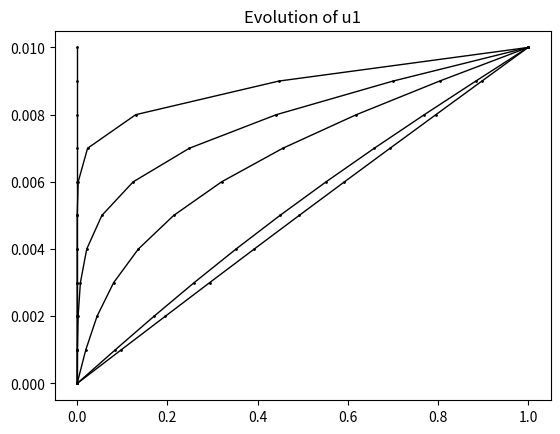

Write the Python code that produced this figure.
import numpy as np
import matplotlib.pyplot as plt
import sys

# 1D incompressive Couette flow
#
# SIMPLE(Semi-Implicit Method for Pressure Linked Equations) method
#
# Free-divergence:      d(u1)/dx + d(u2)/dy = 0
#
# Momentum:             d(ρu1)/dt + d(ρu1^2)/dx + d(ρu1u2)/dy = -d(p)/dx + μ(d^2(u1)/dx^2 + d^2(u1)/dy^2)
#                       d(ρu2)/dt + d(ρu1u2)/dx + d(ρu2^2)/dy = -d(p)/dy + μ(d^2(u2)/dx^2 + d^2(u2)/dy^2)

def checkDiv(u1, u2, dx, dy):
    div = np.zeros((len(u2[:,0]),len(u1[0,:])),dtype=float)
    for i in range(1,len(div[:,0])-1):
        for j in range(1,len(div[0,:])-1):
            div[i,j] = (u1[i+1,j] - u1[i,j])/dx + (u2[i,j+1] - u2[i,j])/dy
    maxDiv = np.max(div)
    return maxDiv

def velBCupdate(u1, u2, U, outu2):
    # upper BC
    u1[:,-1] = U
    u2[:,-1] = 0
    # lower BC
    u1[:,0] = 0
    u2[:,0] = 0
    # inlet
    u1[0,:] = u1[1,:]
    # outlet
    outu2[:] = u2[-1,:]
    u1[-1,:] = u1[-2,:]
    return u1, u2, outu2

def presBCSet(pp):
    # inlet
    pp[0,:] = 0
    # outlet
    pp[-1,:] = 0
    # upper
    pp[:,-1] = 0
    # lower
    pp[:,0] = 0
    return pp

def init():

    def parameterInput():
        Lx = 0.5    #ft
        Ly = 0.01   #ft
        Nx = 21
        Ny = 11
        x = np.linspace(0,Lx, Nx)
        y = np.linspace(0,Ly, Ny)
        U = 1 #ft/s

        rho = 0.002377 #slug/ft^3
        mu = U*Ly*rho/63.6

        dt = 0.001

        return x, y, dt, U, mu, rho

    def originalVariablesInit(x, y):
        p = np.zeros((len(x),len(y)),dtype=float)
        u1 = np.zeros((len(x)+1,len(y)),dtype=float)
        u2 = np.zeros((len(x),len(y)+1),dtype=float)
        inu2 = np.zeros(len(y)+1,dtype=float)   # Ghost Cell:inlet BC
        outu2 = np.zeros(len(y)+1,dtype=float)   #Ghost Cell:outlet BC
        return u1, u2, p, inu2, outu2

    def flowFieldInit(u1, u2, U, pss):
        u1[:,:] = 0
        u2[:,:] = 0
        ps[:,:] = 0
        pp = np.zeros_like(ps)
        u1[14,4] = 0.5 #ft/s

        return u1, u2, ps, pp

    x ,y , dt, U, mu, rho = parameterInput()
    u1, u2, ps, inu2, outu2 = originalVariablesInit(x, y)
    u1, u2, ps, pp = flowFieldInit(u1, u2, U, ps)
    u1, u2, outu2 = velBCupdate(u1, u2, U, outu2)
    pp = presBCSet(pp)

    return x, y, dt, u1, u2, inu2, outu2, ps, pp, rho, mu, U

def tscheme(dx, dy, dt, u1, u2, inu2, outu2, rho, ps, pp, mu, U):

    def semiStep(u1, u2, inu2, outu2, ps, rho, dx, dy, dt, mu):
        # calculate velocity with divergence
        newRhoU1, newRhoU2 = np.zeros_like(u1), np.zeros_like(u2)
        inu2[:] = 0
        outu2[:] = u2[-1,:]
        for i in range(1, len(u1[:,0])-1):
            for j in range(1, len(u1[0,:])-1):
                pI = i - 1
                iu2 = i - 1
                ju2 = j + 1
                presTerm = (ps[pI+1,j] - ps[pI,j])/dx
                visTerm = mu*((u1[i+1,j]-2*u1[i,j]+u1[i-1,j])/dx**2 + (u1[i,j+1]-2*u1[i,j]+u1[i,j-1])/dy**2)
                convTerm = -((rho*u1[i+1,j]**2 - rho*u1[i-1,j]**2)/2/dx +
                             (rho*u1[i,j+1]*(u2[iu2,ju2+1]+u2[iu2+1,ju2+1]) - rho*u1[i,j-1]*(u2[iu2,ju2-1]+u2[iu2+1,ju2-1]))/2/2/dy)
                newRhoU1[i,j] = rho*u1[i,j] + dt*(-presTerm + convTerm + visTerm)

        for j in range(1, len(u2[0,:])-1):
            for i in range(len(u2[:,0])):
                pJ = j - 1
                iu1 = i + 1
                ju1 = j - 1
                if i == 0:
                    presTerm = (ps[i,pJ+1] - ps[i,pJ+1])/dy
                    visTerm = mu*((u2[i+1,j]-2*u2[i,j]+inu2[j])/dx**2 + (u2[i,j+1]-2*u2[i,j]+u2[i,j-1])/dy**2)
                    convTerm = -((rho*u2[i+1,j]*(u1[iu1+1,ju1]+u1[iu1+1,ju1+1]) - rho*inu2[j]*(u1[iu1-1,ju1]+u1[iu1-1,ju1+1]))/2/2/dx+
                                 (rho*u2[i,j+1]**2 - rho*u2[i,j-1]**2)/2/dy)
                    newRhoU2[i,j] = rho*u2[i,j] + dt*(-presTerm + convTerm + visTerm)
                elif i == len(u2[:,0])-1:
                    presTerm = (ps[i,pJ+1] - ps[i,pJ+1])/dy
                    visTerm = mu*((outu2[j]-2*u2[i,j]+u2[i-1,j])/dx**2 + (u2[i,j+1]-2*u2[i,j]+u2[i,j-1])/dy**2)
                    convTerm = -((rho*outu2[j]*(u1[iu1,ju1]+u1[iu1,ju1+1]) - rho*u2[i-1,j]*(u1[iu1-1,ju1]+u1[iu1-1,ju1+1]))/2/2/dx+ #u1[iu1+1,ju1] = u1[iu1,ju1]
                                 (rho*u2[i,j+1]**2 - rho*u2[i,j-1]**2)/2/dy)
                    newRhoU2[i,j] = rho*u2[i,j] + dt*(-presTerm + convTerm + visTerm)
                else:
                    presTerm = (ps[i,pJ+1] - ps[i,pJ+1])/dy
                    visTerm = mu*((u2[i+1,j]-2*u2[i,j]+u2[i-1,j])/dx**2 + (u2[i,j+1]-2*u2[i,j]+u2[i,j-1])/dy**2)
                    convTerm = -((rho*u2[i+1,j]*(u1[iu1+1,ju1]+u1[iu1+1,ju1+1]) - rho*u2[i-1,j]*(u1[iu1-1,ju1]+u1[iu1-1,ju1+1]))/2/2/dx+
                                 (rho*u2[i,j+1]**2 - rho*u2[i,j-1]**2)/2/dy)
                    newRhoU2[i,j] = rho*u2[i,j] + dt*(-presTerm + convTerm + visTerm)

        return  newRhoU1, newRhoU2

    def pCorrect(rhoU1, rhoU2, pp, dx, dy, dt):
        #   a*ps[i,j] + b*(ps[i+1,j] + ps[i-1,j]) + c*(ps[i,j+1] + ps[i,j-1]) + d = 0
        a = 2*(1/dx**2 + 1/dy**2)*dt
        b = -dt/dx**2
        c = -dt/dy**2

        dcolle = 0

        newpp = np.zeros_like(pp)
        # solve Poisson equation using Relaxation Method
        for i in range(1,len(pp[:,0])-1):
            for j in range(1,len(pp[0,:])-1):
                # iu1 = i + 1
                # ju2 = j + 1
                d = (rhoU1[i+1,j] - rhoU1[i,j])/dx + (rhoU2[i,j+1] - rhoU2[i,j])/dy
                if i == 15 and j == 5:
                    dcolle = d
                newpp[i,j] = -(b*(pp[i+1,j] + pp[i-1,j]) + c*(pp[i,j+1] + pp[i,j-1]) + d)/a
        newpp = presBCSet(newpp)
        return newpp, dcolle

    semiRhoU1, semiRhoU2 = semiStep(u1, u2, inu2, outu2, ps, rho, dx, dy, dt, mu)
    semiU1, semiU2, outu2 = velBCupdate(semiRhoU1/rho, semiRhoU2/rho, U, outu2)
    semiRhoU1, semiRhoU2 = semiU1*rho, semiU2*rho

        # sub-iteration step (Relaxation Method)
    for j in range(200):
    # while(1): # need set with iteration exit condition
        newpp, dcolle = pCorrect(semiRhoU1, semiRhoU2, pp, dx, dy, dt)
        pp = newpp

    ps += 0.1*pp

    return semiRhoU1/rho, semiRhoU2/rho, inu2, outu2, ps, pp, dcolle

def postProgress(u1, u2, inu2, outu2, ps, x, y, u1colle):
    X = np.tile(x, (len(y),1)).T
    Y = np.tile(y, (len(x),1))

    # def printData():
    #     print("------------solve complete.------------")
    #     print("iteration or temporal advancement times:", tStepNumb)
    #     print("total physical time:", totalt)
    #
    #     print("---------------------------------------")
    #     print("u1:", u1)
    #     print("y:", y)
    #
    #     return
    #
    def drawData(X, Y, data, name):
        plt.figure()
        # fig, ax = plt.subplots(figsize=(7, 5))  # 图片尺寸
        pic = plt.contourf(X, Y, data, alpha=1, cmap='jet', levels=np.linspace(0,1,101))
        # plt.plot(x, Ma, '-o', linewidth=1.0, color='black', markersize=1)
        plt.colorbar(pic)
        plt.xlim(0, X[-1,0])
        plt.ylim(0, Y[0,-1])
        plt.xlabel('x (m)')
        plt.ylabel('y (m)')
        plt.title('Evolution of ' + name)
        # plt.savefig('G:/vorVel.png', bbox_inches='tight', dpi=512)  # , transparent=True
        plt.show()
        return

    def drawData2(data, y, name):
        plt.figure()
        # fig, ax = plt.subplots(figsize=(7, 5))  # 图片尺寸
        # pic = plt.contourf(X, Y, data, alpha=1, cmap='jet', levels=np.linspace(0,1,101))
        for i in range(len(data[:,0])):
            plt.plot(data[i], y, '-o', linewidth=1.0, color='black', markersize=1)
        plt.title('Evolution of ' + name)
        # plt.savefig('G:/vorVel.png', bbox_inches='tight', dpi=512)  # , transparent=True
        plt.show()
        return

    # printData()

    # drawData(X, Y, 0.5*(u1[:-1,:]+u1[1:,:]), 'u1')
    # drawData(X, Y, 0.5*(u2[:,:-1]+u2[:,1:]), 'u2')
    # drawData(X, Y, ps, 'p')

    drawData2(u1colle, y, 'u1')

    # print("residual:", residual)
    return 0

def main():

    x, y, dt, u1, u2, inu2, outu2, ps, pp, rho, mu, U = init()
    u1colle = np.zeros((1,len(u1[0,:])),dtype=float)

    iterNum = 0
    # main iteration step (SIMPLE Method)
    for i in range(301):
        # while(1): # need set with iteration exit condition
        u1, u2, inu2, outu2, ps, pp, dcolle = tscheme(x[1]-x[0], y[1]-y[0], dt, u1, u2, inu2, outu2, rho, ps, pp, mu, U)

        print("max divergence: ", checkDiv(u1, u2, x[1]-x[0], y[1]-y[0]), "   iterNum: ", iterNum)
        # print("[15,4] d: ", dcolle, "   iterNum: ", iterNum)
        # print("semiU1-u1: ", np.max(semiRhoU1/rho-u1), "   iterNum: ", i)
        # if i == 299:
        # print("semiU1-u1: ", np.max(semiRhoU1/rho-u1))
        # print("semiU2-u2: ", np.max(semiRhoU2/rho-u2))
        u1, u2, outu2 = velBCupdate(u1, u2, U, outu2)
        iterNum += 1
        for j in [4,20,50,150,300]:
            if i == j:
                u1colle = np.append(u1colle, u1[10,:][np.newaxis, :], axis=0)
                break

    postProgress(u1, u2, inu2, outu2, ps, x, y, u1colle)

    # postProgress(u1, u2, inu2, outu2, ps, x, y)

    return 0

if __name__ == "__main__":
    main()